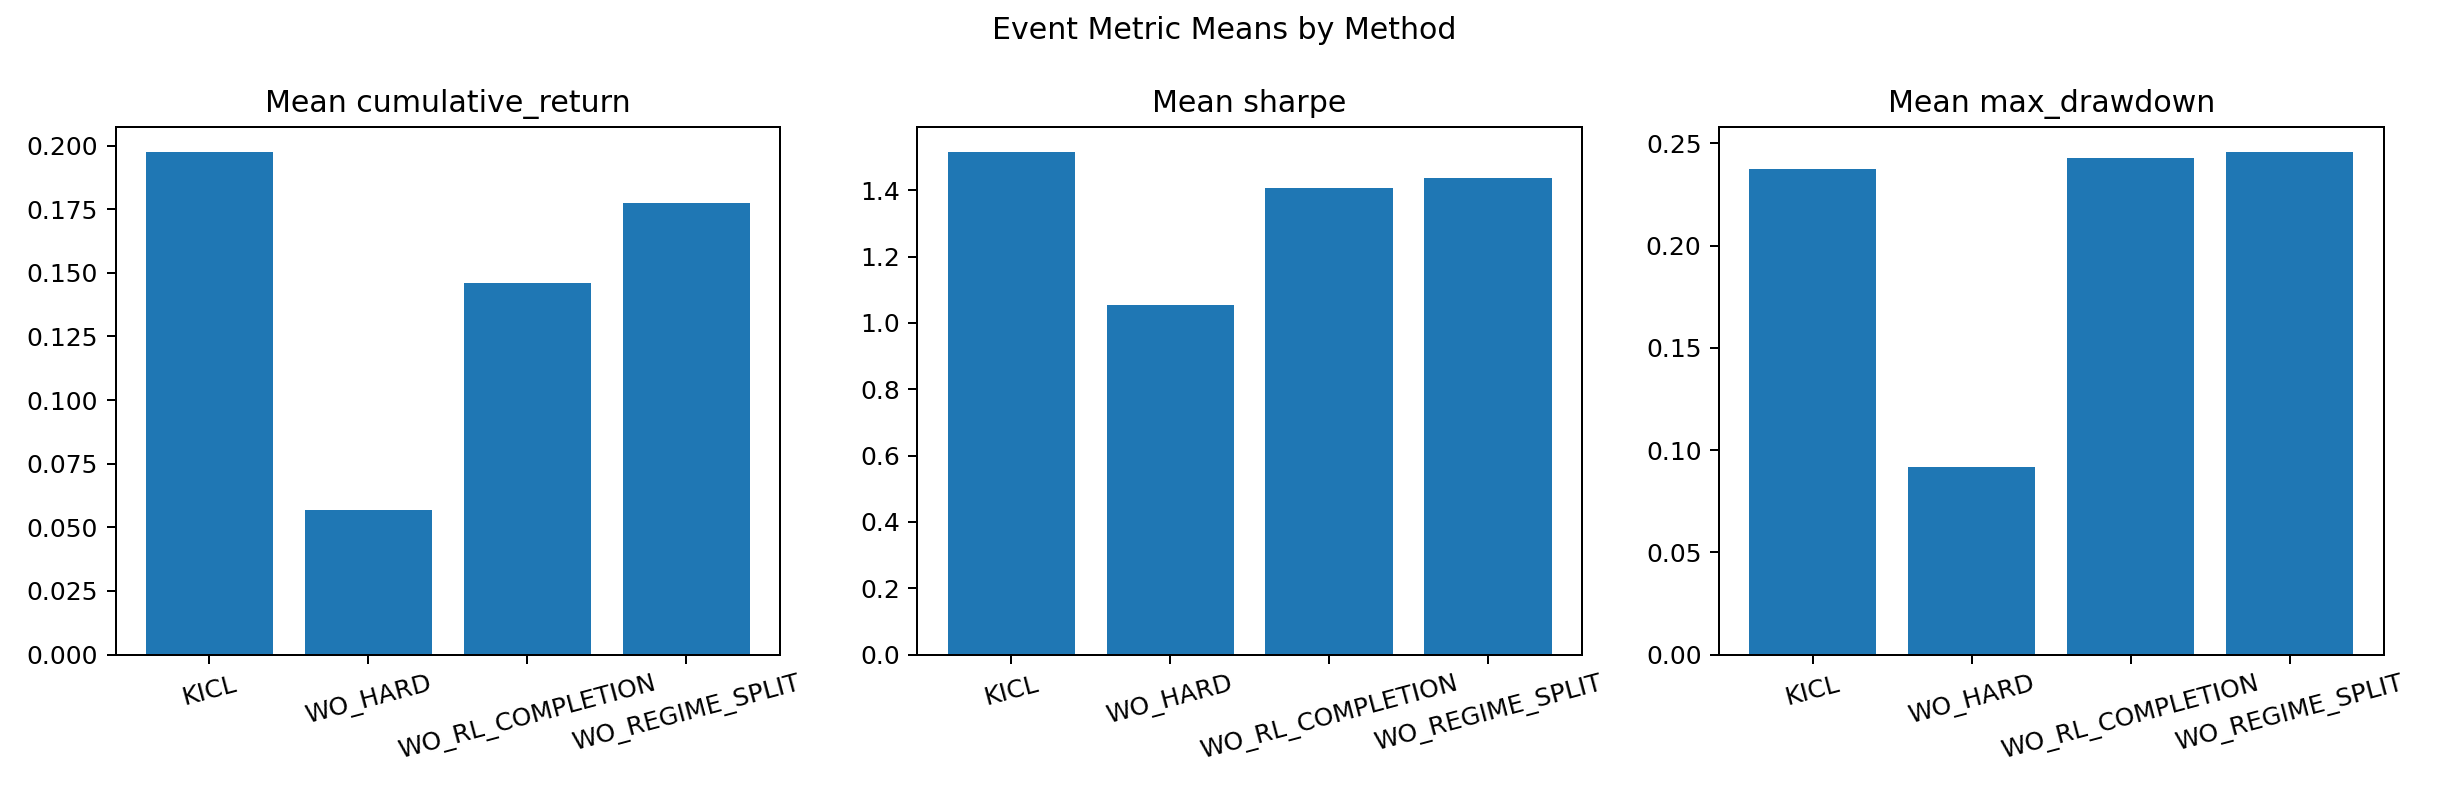

Source data for this figure (header and first rows):
method, cumulative_return, sharpe, max_drawdown
KICL, 0.1976, 1.516, 0.2376
WO_HARD, 0.05688, 1.053, 0.09193
WO_RL_COMPLETION, 0.1459, 1.408, 0.2428
WO_REGIME_SPLIT, 0.1776, 1.436, 0.2459
